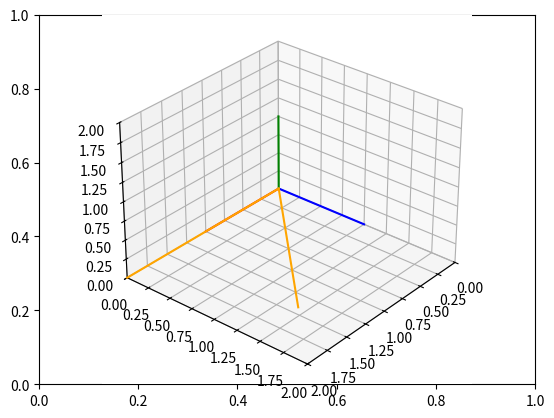

The matplotlib source for this figure:
# Import libraries and packages
import matplotlib.pyplot as plt
from mpl_toolkits import mplot3d
import numpy as np

# create the fig and ax objects to handle figure and axes of the fixed frame
fig,ax = plt.subplots()

# Use 3d view 
ax = plt.axes(projection = "3d")



def setaxis(x1, x2, y1, y2, z1, z2):
    # this function is used to fix the view to the values of input arguments
    # -----------------------------------------------------------------------
    # ARGUMENTS
    # x1, x2 -> numeric value
    # y1, y2 -> numeric value
    # y1, z2 -> numeric value
    # -----------------------------------------------------------------------
    ax.set_xlim3d(x1,x2)
    ax.set_ylim3d(y1,y2)
    ax.set_zlim3d(z1,z2)
    ax.view_init(elev=30, azim=40)


def fix_system(axis_length):
    # Fix system function 
    # Plots a 3D centered at [x,y,z] = [0,0,0]
    # -------------------------------------------------------------------
    # Arguments 
    # axis_length -> used to specify the length of the axis, in this case
    #                all axes are of the same length
    # -------------------------------------------------------------------
    x = [0, axis_length]
    y = [0, axis_length] 
    z = [0, axis_length]
    zp = [0, 0]
    ax.plot3D(x, zp, zp, color='red')
    ax.plot3D(zp, y, zp, color='blue')
    ax.plot3D(zp, zp, z, color='green')
    

def sind(t):
    # sind function
    # Computes the sin() trigonometric function in degrees
    # ----------------------------------------------------------------------
    # Arguments
    # t -> Numeric, angle in degrees. 
    # ----------------------------------------------------------------------
    res = np.sin(t*np.pi/180)
    return res

def cosd(t):
    # sind function
    # Computes the cos() trigonometric function in degrees
    # ----------------------------------------------------------------------
    # Arguments
    # t -> Numeric, angle in degrees. 
    # ----------------------------------------------------------------------
    res = np.cos(t*np.pi/180)
    return res


def RotZ(t):
    Rz = np.array(([cosd(t),-sind(t),0],[sind(t),cosd(t),0],[0,0,1]))
    return Rz

def drawVector(v):
    deltaX = [0, v[0]]
    deltaY = [0, v[1]]
    deltaZ = [0, v[2]]
    ax.plot3D(deltaX, deltaY, deltaZ,color='orange')


# Set the view 
setaxis(0,2,0,2,0,2)

# plot the axis
fix_system(1)

# draw vector1
v1 = np.array([2,0,0])
drawVector(v1)

# draw vector2
v2 = RotZ(45).dot(v1)
drawVector(v2)




# show image.
plt.draw()
plt.show()



